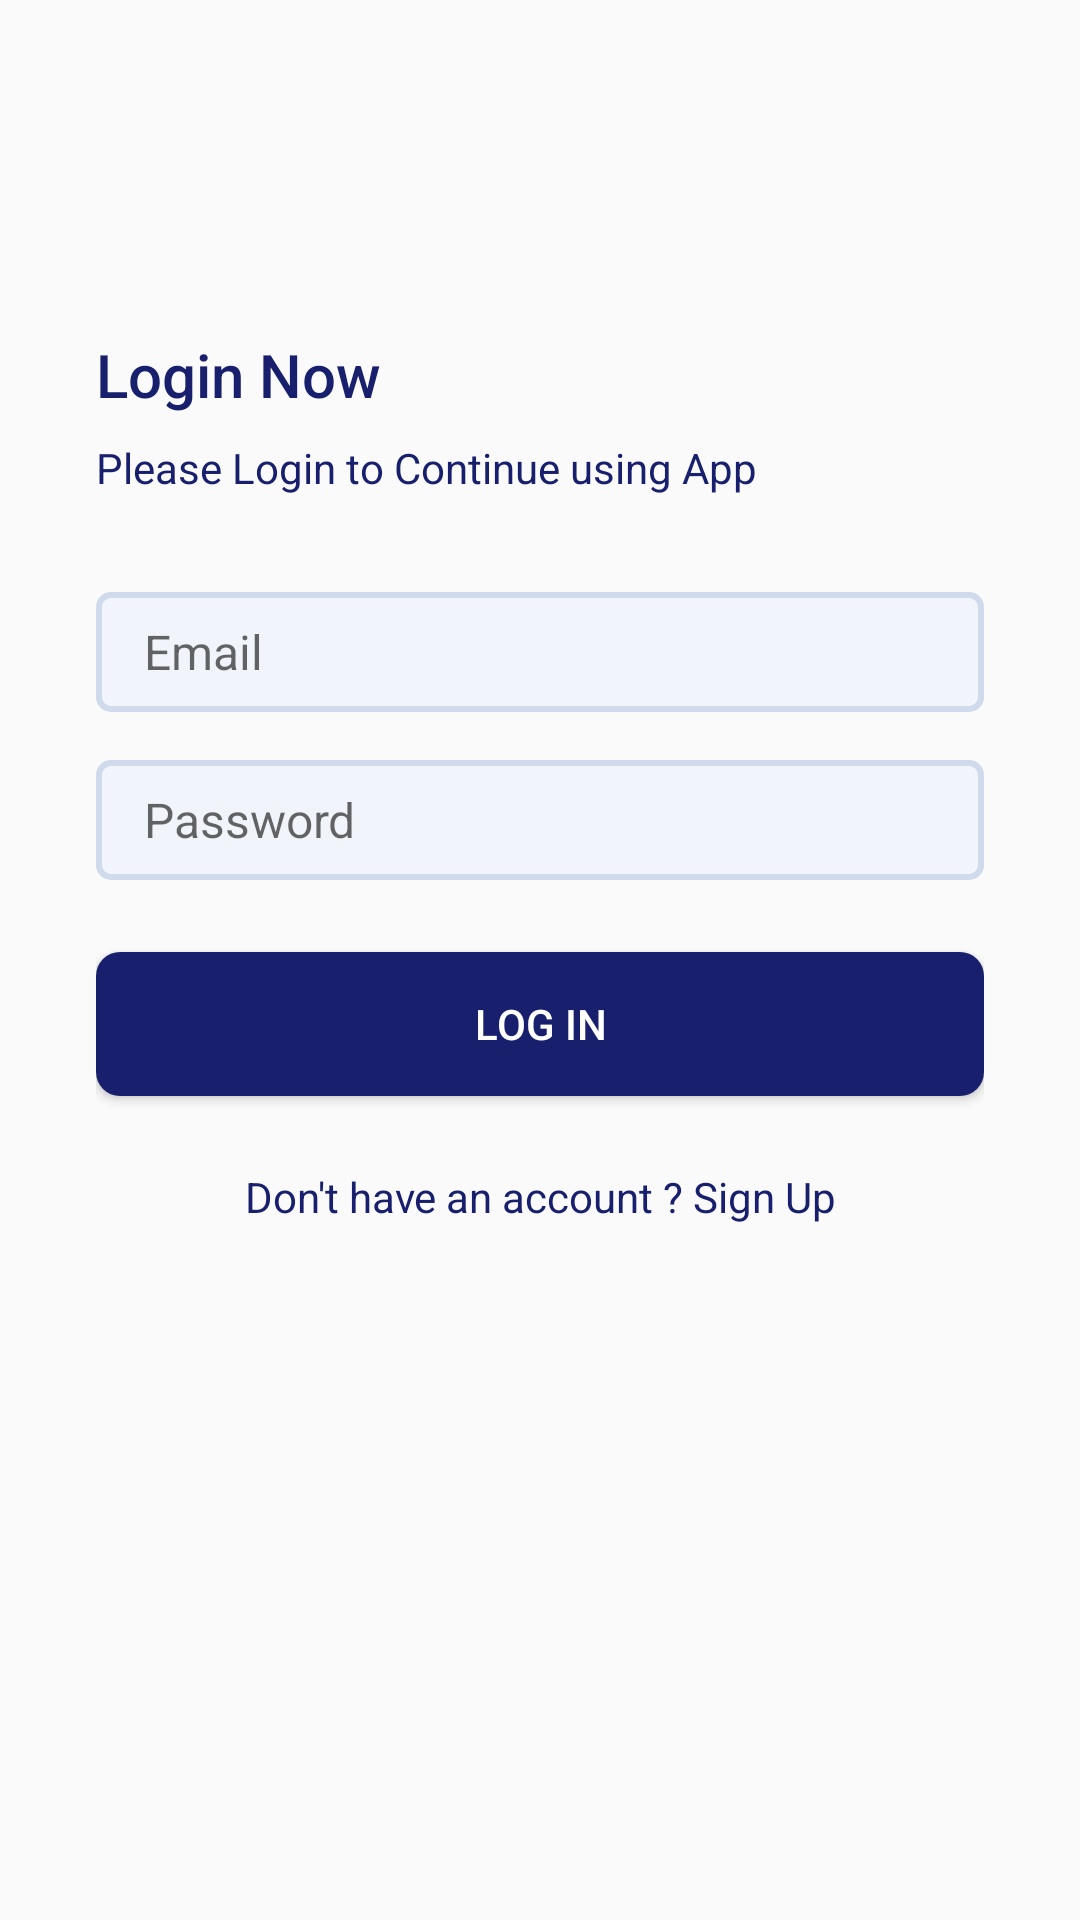

Reconstruct the res/layout file that produces this screen, plus the resources it refers to.
<!-- AndroidManifest.xml: application theme Theme.FinalProject -->
<!-- res/layout/fragment_login_.xml -->
<?xml version="1.0" encoding="utf-8"?>
<androidx.constraintlayout.widget.ConstraintLayout xmlns:android="http://schemas.android.com/apk/res/android"
    xmlns:app="http://schemas.android.com/apk/res-auto"
    xmlns:tools="http://schemas.android.com/tools"
    android:id="@+id/main"
    android:layout_width="match_parent"
    android:layout_height="match_parent"
    tools:context=".Login_Fragment"
    >


    <LinearLayout
        android:layout_width="0dp"
        android:layout_height="0dp"
        android:orientation="vertical"
        android:gravity="center_vertical"
        android:paddingStart="32dp"
        android:paddingEnd="32dp"
        app:layout_constraintBottom_toTopOf="@+id/imageView4"
        app:layout_constraintEnd_toEndOf="parent"
        app:layout_constraintStart_toStartOf="parent"
        app:layout_constraintTop_toTopOf="parent">


        <TextView
            style="@style/TextAppearance.AppCompat.Title"
            android:layout_width="match_parent"
            android:layout_height="wrap_content"
            android:textColor="@color/btn_primary_color"
            android:text="Login Now "/>

        <TextView
            style="@style/TextAppearance.AppCompat.Body1"
            android:layout_width="wrap_content"
            android:layout_height="wrap_content"
            android:textColor="@color/btn_primary_color"
            android:text="@string/please_login_to_continue_using_app"
            android:textAllCaps="false"
            android:layout_marginTop="8dp"

            />

        <EditText
            android:id="@+id/etEmailAddress"
            android:layout_width="match_parent"
            android:layout_height="wrap_content"
            android:background="@drawable/et_background"
            android:layout_marginTop="32dp"
            android:hint="Email"
            android:textSize="16sp"
            android:ems="10"
            android:inputType="textEmailAddress" />

        <EditText
            android:id="@+id/etPassword"
            android:layout_width="match_parent"
            android:layout_height="wrap_content"
            android:background="@drawable/et_background"
            android:layout_marginTop="16sp"
            android:ems="10"
            android:textSize="16sp"
            android:hint="Password "
            android:inputType="textPassword" />

        <Button
            android:id="@+id/btn_Login"
            android:layout_width="match_parent"
            android:layout_height="wrap_content"
            android:textColor="@color/white"
            android:background="@drawable/btn_background"
            android:layout_marginTop="24dp"
            android:text="Log In" />

        <TextView
            android:id="@+id/btn_Signup"
            android:layout_width="match_parent"
            android:layout_height="wrap_content"
            android:layout_marginTop="24dp"
            android:textSize="14sp"
            android:textColor="@color/btn_primary_color"
            android:textAlignment="center"
            android:text="@string/don_t_have_an_account_sign_up" />

    </LinearLayout>

    <ImageView
        android:id="@+id/imageView4"
        android:layout_width="match_parent"
        android:layout_height="120dp"
        android:scaleType="centerCrop"
        app:layout_constraintBottom_toBottomOf="parent"
        app:layout_constraintEnd_toEndOf="parent"
        app:layout_constraintStart_toStartOf="parent"
        tools:srcCompat="@drawable/fotter"
        android:contentDescription="@string/todo" />

</androidx.constraintlayout.widget.ConstraintLayout>
<!-- resources referenced by this layout -->
<resources>
  <color name="btn_primary_color">#18206e</color>
  <color name="white">#FFFFFFFF</color>
  <!-- drawable btn_background (drawable) -->
  <?xml version="1.0" encoding="utf-8"?>
  <shape xmlns:android="http://schemas.android.com/apk/res/android">
      <solid android:color="@color/btn_primary_color"/>
      <corners android:radius="8sp" />
      <size  android:height="16dp"  />
  
  
  </shape>
  <!-- drawable et_background (drawable) -->
  <?xml version="1.0" encoding="utf-8"?>
  <shape xmlns:android="http://schemas.android.com/apk/res/android">
  
      <solid android:color="@color/Et_background"/>
      <corners  android:radius="4dp"/>
      <padding android:bottom="8dp"  android:left="16dp" android:right="8dp" android:top="8dp"/>
      <size android:height="40dp"/>
      <stroke android:color="@color/stoke" android:width="2dp"/>
  
  
  </shape>
  <!-- drawable fotter (drawable) -->
  <vector xmlns:android="http://schemas.android.com/apk/res/android"
      android:width="1440dp"
      android:height="320dp"
      android:viewportWidth="1440"
      android:viewportHeight="320">
      <path
          android:pathData="M0,288L48,272C96,256 192,224 288,197.3C384,171 480,149 576,165.3C672,181 768,235 864,250.7C960,267 1056,245 1152,250.7C1248,256 1344,288 1392,304L1440,320L1440,320L1392,320C1344,320 1248,320 1152,320C1056,320 960,320 864,320C768,320 672,320 576,320C480,320 384,320 288,320C192,320 96,320 48,320L0,320Z"
          android:fillColor="#e7008a"/>
  </vector>
  <string name="don_t_have_an_account_sign_up">Don\'t have an account ? Sign Up</string>
  <string name="please_login_to_continue_using_app">Please Login to Continue using App</string>
  <string name="todo">TODO</string>
  <style name="Theme.FinalProject" parent="Base.Theme.FinalProject" />
  <color name="Et_background">#F1F5FB</color>
  <color name="stoke">#D0DAED</color>
  <style name="Base.Theme.FinalProject" parent="Theme.AppCompat.Light.NoActionBar">
          
          
      </style>
</resources>
